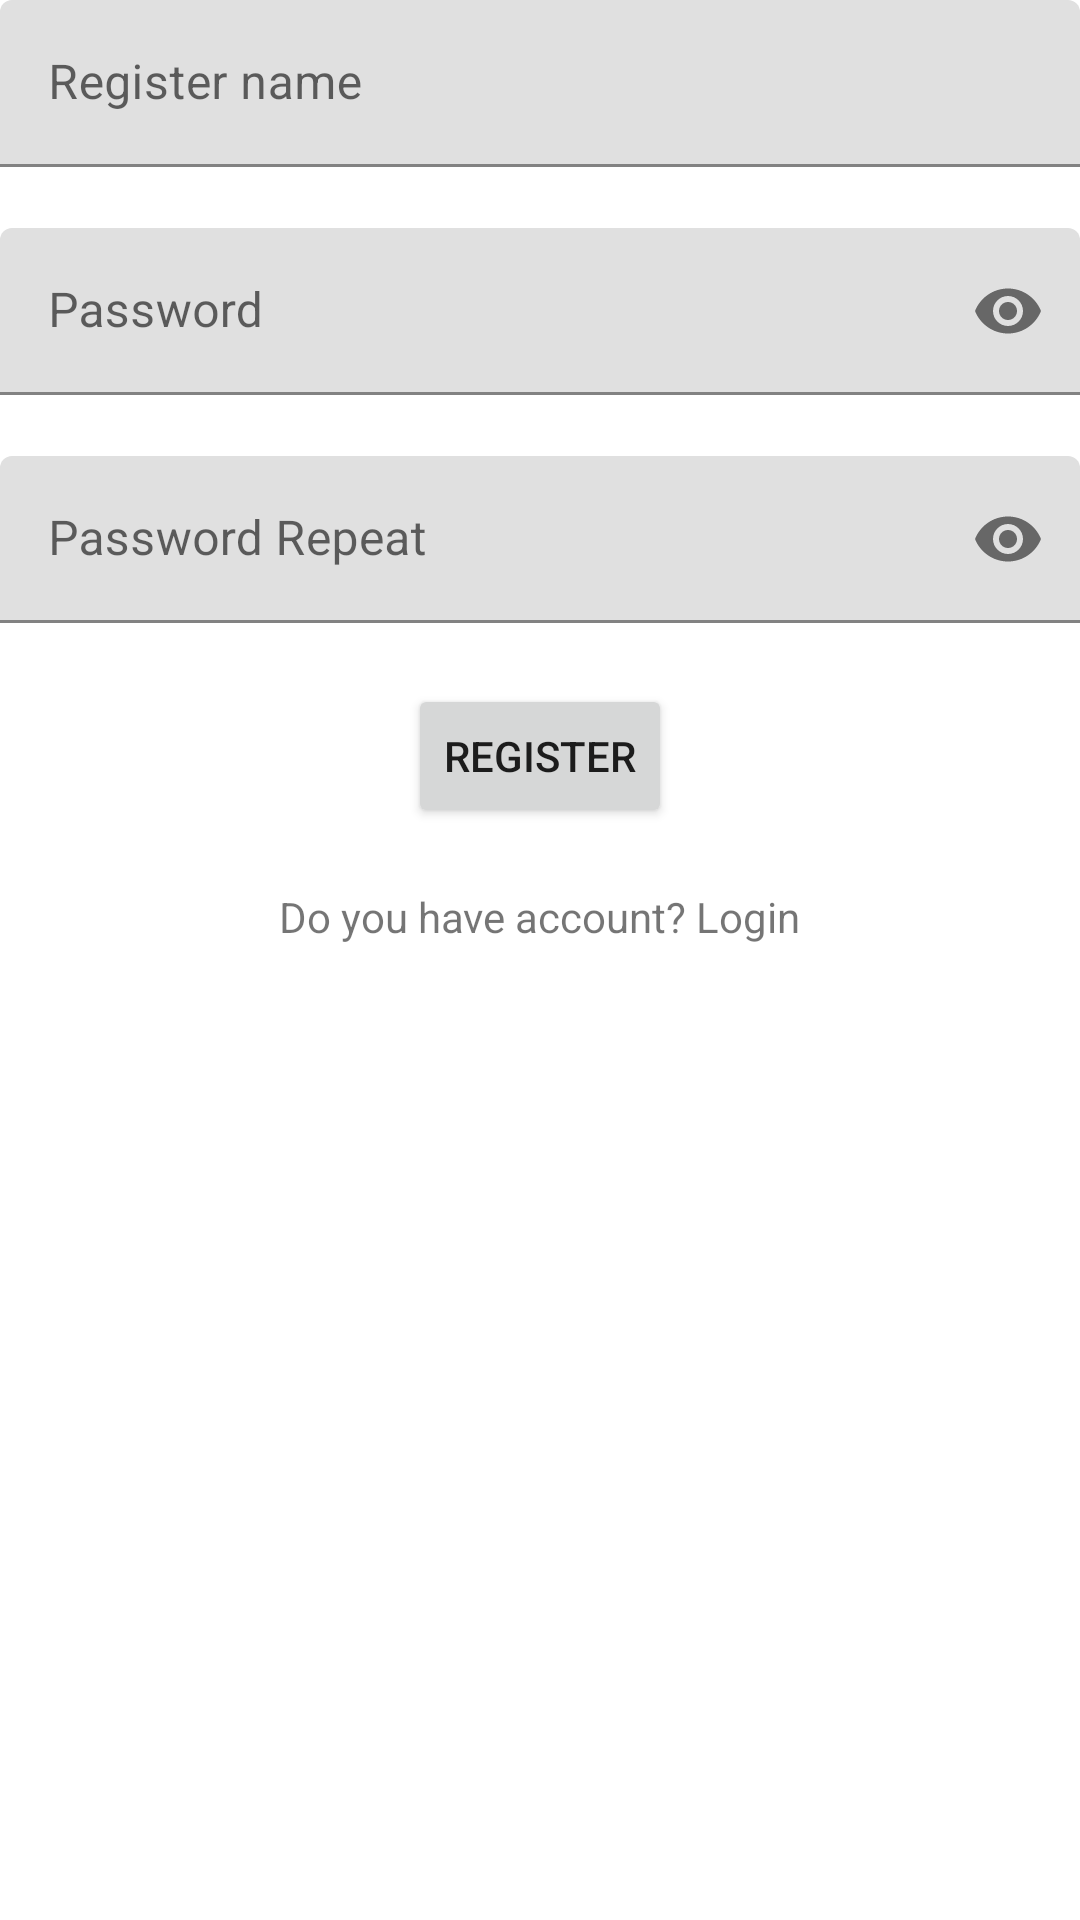

Write the Android layout XML for this screen, with the resource values it uses.
<!-- AndroidManifest.xml: application theme Theme.ZadanieFinal -->
<!-- res/layout/fragment_register.xml -->
<?xml version="1.0" encoding="utf-8"?>
<layout xmlns:android="http://schemas.android.com/apk/res/android"
    xmlns:tools="http://schemas.android.com/tools"

    xmlns:app="http://schemas.android.com/apk/res-auto"
    tools:context=".fragment.RegisterFragment">

    <data>
        <variable
            name="viewModelRegister"
            type="luky.zadanie.zadaniefinal.viewmodel.AuthentificationViewModel" />

    </data>

    <androidx.constraintlayout.widget.ConstraintLayout
        android:layout_width="match_parent"
        android:layout_height="match_parent"
        android:layout_margin="20dp">
        
        <com.google.android.material.textfield.TextInputLayout
            android:id="@+id/registerName"
            android:layout_width="match_parent"
            android:layout_height="wrap_content"
            android:hint="@string/RegisterName"
            app:startIconDrawable="@drawable/baseline_person_24"
            app:startIconContentDescription="@string/personIcon"
            app:errorEnabled="true"
            tools:ignore="MissingConstraints">

            <com.google.android.material.textfield.TextInputEditText
                android:id="@+id/registerNameInput"
                android:layout_width="match_parent"
                android:layout_height="wrap_content"
                android:minHeight="48dp"
                android:textColorHint="#616161"
                tools:ignore="MissingConstraints,TextContrastCheck" />
        </com.google.android.material.textfield.TextInputLayout>

        
        <com.google.android.material.textfield.TextInputLayout
            android:id="@+id/registerRepeatPassword"
            android:layout_width="match_parent"
            android:layout_height="wrap_content"
            android:hint="@string/passwordRepeat"
            app:startIconDrawable="@drawable/baseline_lock_24"
            app:startIconContentDescription="@string/lock"
            app:errorEnabled="true"
            app:endIconMode="password_toggle"
            app:layout_constraintEnd_toEndOf="parent"
            app:layout_constraintStart_toStartOf="parent"
            app:layout_constraintTop_toBottomOf="@+id/registerPassword"
            tools:ignore="MissingConstraints">

            <com.google.android.material.textfield.TextInputEditText
                android:id="@+id/registerRepeatPasswordInput"
                android:layout_width="match_parent"
                android:layout_height="wrap_content"
                android:inputType="textPassword"
                android:textColorHint="#616161"
                tools:ignore="TextContrastCheck" />

        </com.google.android.material.textfield.TextInputLayout>

        
        <com.google.android.material.textfield.TextInputLayout
            android:id="@+id/registerPassword"
            android:layout_width="match_parent"
            android:layout_height="wrap_content"
            android:hint="@string/password"
            app:startIconDrawable="@drawable/baseline_lock_24"
            app:startIconContentDescription="@string/lock"
            app:errorEnabled="true"
            app:endIconMode="password_toggle"
            app:layout_constraintEnd_toEndOf="parent"
            app:layout_constraintStart_toStartOf="parent"
            app:layout_constraintTop_toBottomOf="@+id/registerName"
            tools:ignore="MissingConstraints">

            <com.google.android.material.textfield.TextInputEditText
                android:id="@+id/registerPasswordInput"
                android:layout_width="match_parent"
                android:layout_height="wrap_content"
                android:inputType="textPassword"
                android:textColorHint="#616161"
                tools:ignore="TextContrastCheck" />

        </com.google.android.material.textfield.TextInputLayout>


        
        <Button
            android:id="@+id/registerButton"
            android:layout_width="wrap_content"
            android:layout_height="wrap_content"
            android:text="@string/register"
            app:layout_constraintEnd_toEndOf="parent"
            app:layout_constraintStart_toStartOf="parent"
            app:layout_constraintTop_toBottomOf="@+id/registerRepeatPassword"
            tools:ignore="MissingConstraints" />

        <TextView
            android:id="@+id/loginTextButton"
            android:layout_width="wrap_content"
            android:layout_height="wrap_content"
            android:layout_marginTop="20dp"
            android:text="@string/loginQuestion"
            app:layout_constraintEnd_toEndOf="parent"
            app:layout_constraintStart_toStartOf="parent"
            app:layout_constraintTop_toBottomOf="@+id/registerButton" />

    </androidx.constraintlayout.widget.ConstraintLayout>
</layout>
<!-- resources referenced by this layout -->
<resources>
  <string name="RegisterName">Register name</string>
  <string name="lock">lock</string>
  <string name="loginQuestion">Do you have account? Login</string>
  <string name="password">Password</string>
  <string name="passwordRepeat">Password Repeat</string>
  <string name="personIcon">personIcon</string>
  <string name="register">Register</string>
  <style name="Theme.ZadanieFinal" parent="Theme.MaterialComponents.DayNight.DarkActionBar">
          
          <item name="colorPrimary">@color/teal_200</item>
          <item name="colorPrimaryVariant">@color/teal_700</item>
          <item name="colorOnPrimary">@color/black</item>
          
          <item name="colorSecondary">@color/teal_200</item>
          <item name="colorSecondaryVariant">@color/teal_700</item>
          <item name="colorOnSecondary">@color/white</item>
          
          <item name="android:statusBarColor">?attr/colorPrimaryVariant</item>
          
      </style>
  <!-- not gathered from this repository: default colours our renderer supplied (Android Studio template values) -->
  <color name="teal_200">#FF03DAC5</color>
  <color name="teal_700">#FF018786</color>
  <color name="black">#FF000000</color>
  <color name="white">#FFFFFFFF</color>
</resources>
